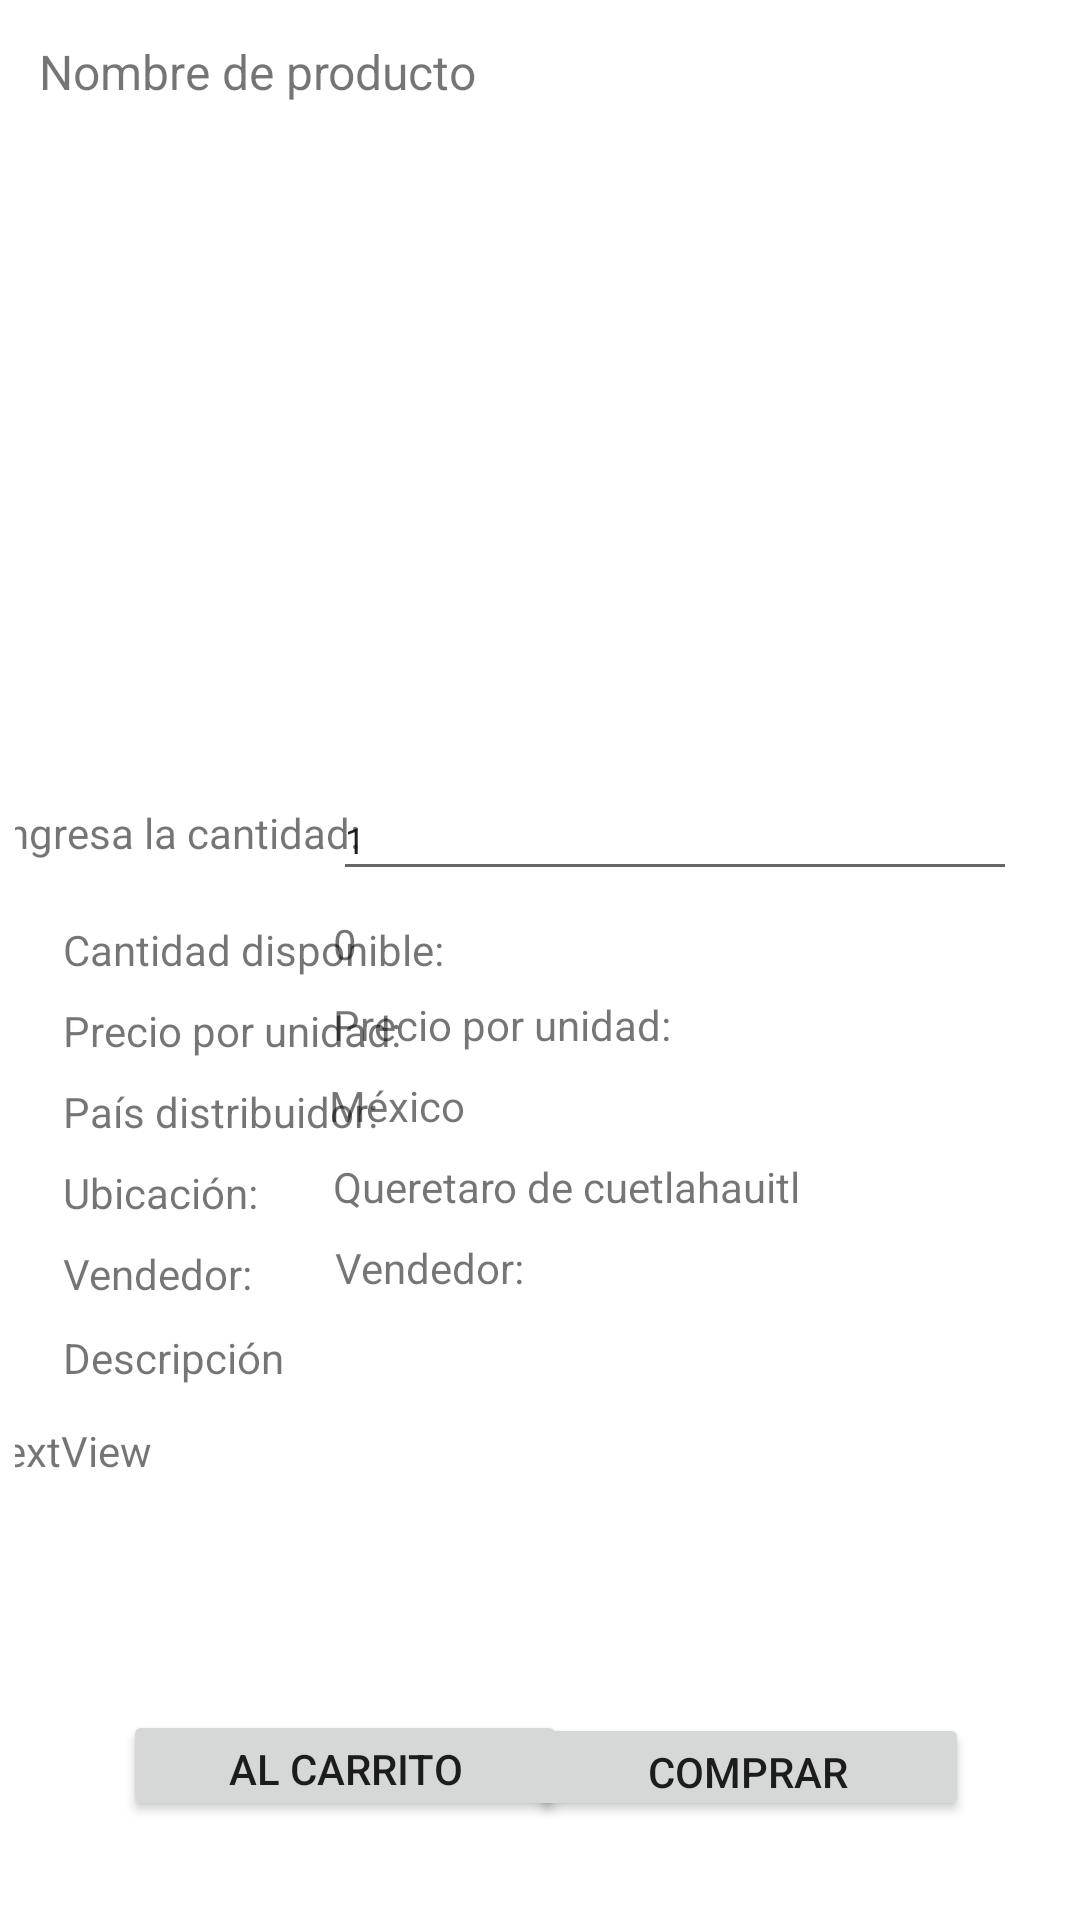

Android layout source for this screen:
<!-- AndroidManifest.xml: application theme Theme.WaveShopMobile -->
<!-- res/layout/activity_product.xml -->
<?xml version="1.0" encoding="utf-8"?>
<androidx.constraintlayout.widget.ConstraintLayout xmlns:android="http://schemas.android.com/apk/res/android"
    xmlns:app="http://schemas.android.com/apk/res-auto"
    xmlns:tools="http://schemas.android.com/tools"
    android:layout_width="match_parent"
    android:layout_height="match_parent"
    tools:context=".ProductActivity">

    <LinearLayout
        android:padding="5dp"
        android:layout_width="match_parent"
        android:layout_height="match_parent"
        android:orientation="vertical">


        <TextView
            android:id="@+id/productNameSelected"
            android:layout_width="match_parent"
            android:layout_height="37dp"
            android:padding="8dp"
            android:text="Nombre de producto"
            android:textSize="16sp" />

        <LinearLayout
            android:layout_width="match_parent"
            android:layout_height="202dp"
            android:orientation="horizontal">

            <ImageView
                android:id="@+id/imageSelected"
                android:layout_width="506dp"
                android:layout_height="match_parent"
                android:layout_weight="1"
                tools:srcCompat="@tools:sample/avatars" />

            <ScrollView
                android:id="@+id/imageContainer"
                android:layout_width="match_parent"
                android:layout_height="match_parent"
                android:layout_weight="1">

                <LinearLayout
                    android:layout_width="match_parent"
                    android:layout_height="wrap_content"
                    android:orientation="vertical" />
            </ScrollView>
        </LinearLayout>

        <androidx.constraintlayout.widget.ConstraintLayout
            android:layout_width="match_parent"
            android:layout_height="match_parent">

            <TextView
                android:id="@+id/textView4"
                android:layout_width="wrap_content"
                android:layout_height="wrap_content"
                android:layout_marginTop="24dp"
                android:text="Ingresa la cantidad:"
                app:layout_constraintEnd_toStartOf="@+id/quantittyText"
                app:layout_constraintHorizontal_bias="0.457"
                app:layout_constraintStart_toStartOf="parent"
                app:layout_constraintTop_toTopOf="parent" />

            <EditText
                android:id="@+id/quantittyText"
                android:layout_width="228dp"
                android:layout_height="37dp"
                android:layout_marginTop="16dp"
                android:layout_marginEnd="16dp"
                android:ems="10"
                android:inputType="textPersonName"
                android:text="1"
                android:textSize="12sp"
                app:layout_constraintEnd_toEndOf="parent"
                app:layout_constraintTop_toTopOf="parent" />

            <TextView
                android:id="@+id/textView5"
                android:layout_width="wrap_content"
                android:layout_height="wrap_content"
                android:layout_marginStart="16dp"
                android:layout_marginTop="20dp"
                android:text="Cantidad disponible:"
                app:layout_constraintStart_toStartOf="parent"
                app:layout_constraintTop_toBottomOf="@+id/textView4" />

            <TextView
                android:id="@+id/textView7"
                android:layout_width="wrap_content"
                android:layout_height="wrap_content"
                android:layout_marginStart="16dp"
                android:layout_marginTop="8dp"
                android:text="Precio por unidad: "
                app:layout_constraintStart_toStartOf="parent"
                app:layout_constraintTop_toBottomOf="@+id/textView5" />

            <TextView
                android:id="@+id/textView9"
                android:layout_width="wrap_content"
                android:layout_height="wrap_content"
                android:layout_marginStart="16dp"
                android:layout_marginTop="8dp"
                android:text="País distribuidor:"
                app:layout_constraintStart_toStartOf="parent"
                app:layout_constraintTop_toBottomOf="@+id/textView7" />

            <TextView
                android:id="@+id/textView11"
                android:layout_width="wrap_content"
                android:layout_height="wrap_content"
                android:layout_marginStart="16dp"
                android:layout_marginTop="8dp"
                android:text="Ubicación:"
                app:layout_constraintStart_toStartOf="parent"
                app:layout_constraintTop_toBottomOf="@+id/textView9" />

            <TextView
                android:id="@+id/textView13"
                android:layout_width="wrap_content"
                android:layout_height="wrap_content"
                android:layout_marginStart="16dp"
                android:layout_marginTop="8dp"
                android:text="Vendedor:"
                app:layout_constraintStart_toStartOf="parent"
                app:layout_constraintTop_toBottomOf="@+id/textView11" />

            <TextView
                android:id="@+id/textView15"
                android:layout_width="wrap_content"
                android:layout_height="wrap_content"
                android:layout_marginStart="16dp"
                android:layout_marginTop="36dp"
                android:text="Descripción"
                app:layout_constraintStart_toStartOf="parent"
                app:layout_constraintTop_toBottomOf="@+id/textView11" />

            <TextView
                android:id="@+id/vendor"
                android:layout_width="wrap_content"
                android:layout_height="wrap_content"
                android:layout_marginTop="8dp"
                android:layout_marginEnd="180dp"
                android:text="Vendedor:"
                app:layout_constraintEnd_toEndOf="parent"
                app:layout_constraintTop_toBottomOf="@+id/location" />

            <TextView
                android:id="@+id/location"
                android:layout_width="wrap_content"
                android:layout_height="wrap_content"
                android:layout_marginTop="8dp"
                android:layout_marginEnd="88dp"
                android:text="Queretaro de cuetlahauitl"
                app:layout_constraintEnd_toEndOf="parent"
                app:layout_constraintTop_toBottomOf="@+id/country" />

            <TextView
                android:id="@+id/country"
                android:layout_width="wrap_content"
                android:layout_height="wrap_content"
                android:layout_marginTop="8dp"
                android:layout_marginEnd="200dp"
                android:text="México"
                app:layout_constraintEnd_toEndOf="parent"
                app:layout_constraintTop_toBottomOf="@+id/unitPrice" />

            <TextView
                android:id="@+id/unitPrice"
                android:layout_width="wrap_content"
                android:layout_height="wrap_content"
                android:layout_marginTop="8dp"
                android:layout_marginEnd="128dp"
                android:text="Precio por unidad: "
                app:layout_constraintEnd_toEndOf="parent"
                app:layout_constraintTop_toBottomOf="@+id/qantity" />

            <TextView
                android:id="@+id/qantity"
                android:layout_width="wrap_content"
                android:layout_height="wrap_content"
                android:layout_marginTop="8dp"
                android:layout_marginEnd="236dp"
                android:text="0"
                app:layout_constraintEnd_toEndOf="parent"
                app:layout_constraintTop_toBottomOf="@+id/quantittyText" />

            <TextView
                android:id="@+id/description"
                android:layout_width="372dp"
                android:layout_height="102dp"
                android:layout_marginTop="12dp"
                android:text="TextView"
                app:layout_constraintEnd_toEndOf="parent"
                app:layout_constraintHorizontal_bias="0.533"
                app:layout_constraintStart_toStartOf="parent"
                app:layout_constraintTop_toBottomOf="@+id/textView15" />

            <Button
                android:id="@+id/sopBtn"
                android:layout_width="147dp"
                android:layout_height="36dp"
                android:layout_marginEnd="32dp"
                android:layout_marginBottom="28dp"
                android:text="Comprar"
                app:layout_constraintBottom_toBottomOf="parent"
                app:layout_constraintEnd_toEndOf="parent" />

            <Button
                android:id="@+id/addToCartBtn"
                android:layout_width="148dp"
                android:layout_height="37dp"
                android:layout_marginStart="36dp"
                android:layout_marginBottom="28dp"
                android:text="Al carrito"
                app:layout_constraintBottom_toBottomOf="parent"
                app:layout_constraintStart_toStartOf="parent" />

        </androidx.constraintlayout.widget.ConstraintLayout>

    </LinearLayout>


</androidx.constraintlayout.widget.ConstraintLayout>
<!-- resources referenced by this layout -->
<resources>
  <style name="Theme.WaveShopMobile" parent="Theme.MaterialComponents.DayNight.DarkActionBar">
          
          <item name="colorPrimary">@color/purple_500</item>
          <item name="colorPrimaryVariant">@color/purple_700</item>
          <item name="colorOnPrimary">@color/white</item>
          
          <item name="colorSecondary">@color/teal_200</item>
          <item name="colorSecondaryVariant">@color/teal_700</item>
          <item name="colorOnSecondary">@color/black</item>
          
          <item name="android:statusBarColor" tools:targetApi="l">?attr/colorPrimaryVariant</item>
          
  
          <item name="windowActionBar">false</item>
          <item name="windowNoTitle">true</item>
  
      </style>
  <!-- not gathered from this repository: default colours our renderer supplied (Android Studio template values) -->
  <color name="purple_500">#FF6200EE</color>
  <color name="purple_700">#FF3700B3</color>
  <color name="teal_200">#FF03DAC5</color>
  <color name="teal_700">#FF018786</color>
  <color name="black">#FF000000</color>
  <color name="white">#FFFFFFFF</color>
</resources>
